Labelled photos from "split_dataset", an image-classification folder in naitripanchal/Rice_Crop_Disease_Detection_using_Hybrid_CNN-VIT_Aproach. The possible labels are: brown spot fungal disease, damaged by pests, downy mildew fungal disease, hispa pest damage, leaf streak bacterial disease, leaf blight bacterial disease, tungro viral disease.

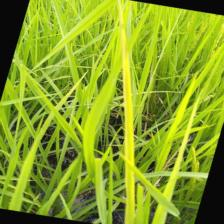
Label: tungro viral disease

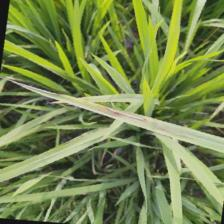
Label: leaf blight bacterial disease

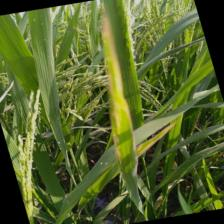
Label: downy mildew fungal disease

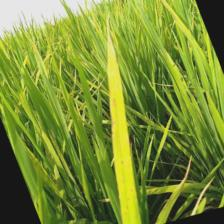
Label: brown spot fungal disease

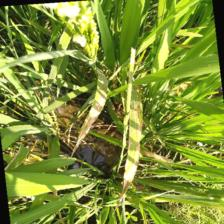
Label: leaf streak bacterial disease

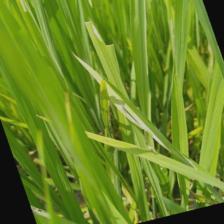
Label: hispa pest damage
